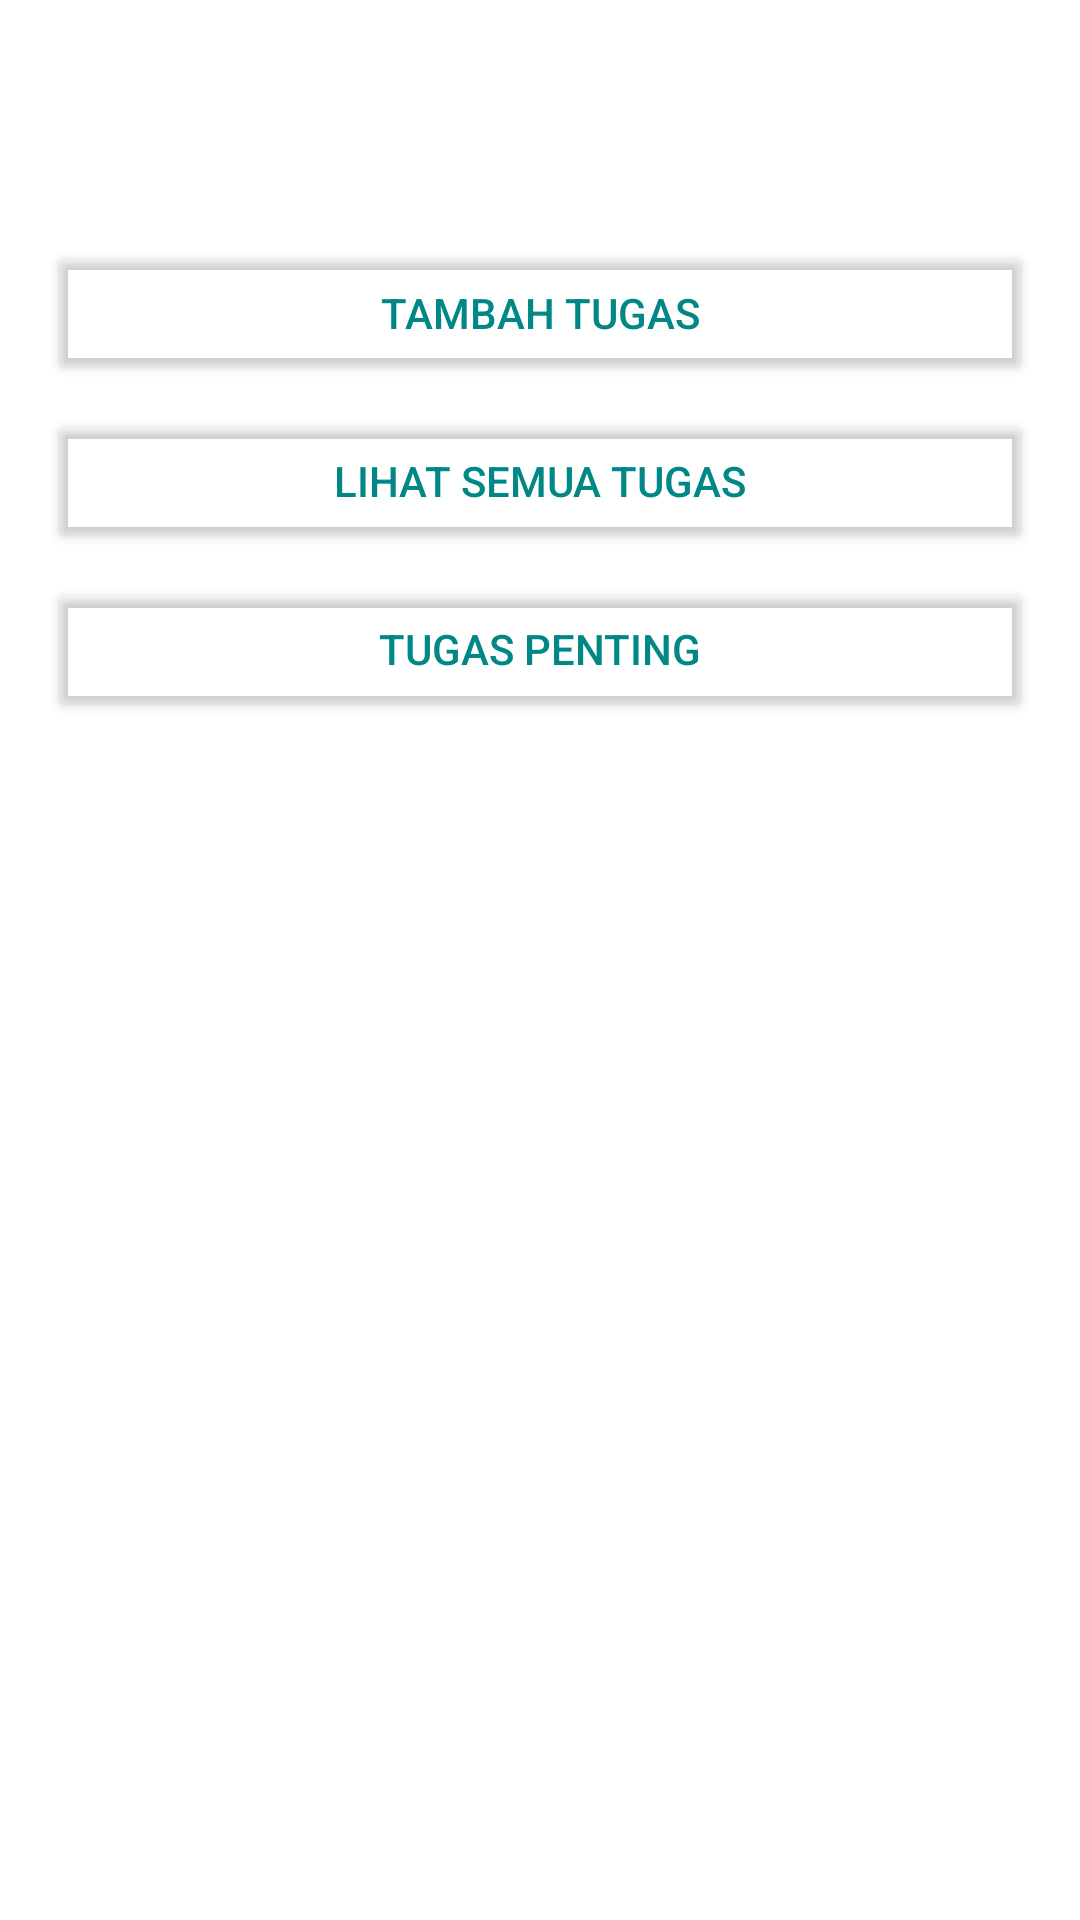

The Android layout XML behind this screen, and the referenced resources:
<!-- AndroidManifest.xml: activity theme Theme.Todolist -->
<!-- res/layout/activity_main.xml -->
<LinearLayout
    xmlns:android="http://schemas.android.com/apk/res/android"
    android:layout_width="match_parent"
    android:layout_height="match_parent"
    android:orientation="vertical"
    android:padding="16dp"
    android:background="@color/white">

    <TextView
        android:layout_width="match_parent"
        android:layout_height="wrap_content"
        android:text="To-Do List"
        android:textSize="24sp"
        android:gravity="center"
        android:padding="16dp"
        android:textColor="@color/tosca" />

    <Button
        android:id="@+id/btn_add_task"
        android:layout_width="match_parent"
        android:layout_height="wrap_content"
        android:text="Tambah Tugas"
        android:backgroundTint="@color/tosca"
        android:textColor="@color/teal_700" />

    <Button
        android:id="@+id/btn_view_tasks"
        android:layout_width="match_parent"
        android:layout_height="wrap_content"
        android:text="Lihat Semua Tugas"
        android:backgroundTint="@color/tosca"
        android:textColor="@color/teal_700"
        android:layout_marginTop="8dp" />

    <Button
        android:id="@+id/btn_view_important_tasks"
        android:layout_width="match_parent"
        android:layout_height="wrap_content"
        android:text="Tugas Penting"
        android:backgroundTint="@color/tosca"
        android:textColor="@color/teal_700"
        android:layout_marginTop="8dp" />
</LinearLayout>
<!-- resources referenced by this layout -->
<resources>
  <color name="teal_700">#FF018786</color>
  <color name="tosca">#40E0D0</color>
  <color name="white">#FFFFFFFF</color>
  <style name="Theme.Todolist" parent="Theme.AppCompat.Light.NoActionBar" />
</resources>
